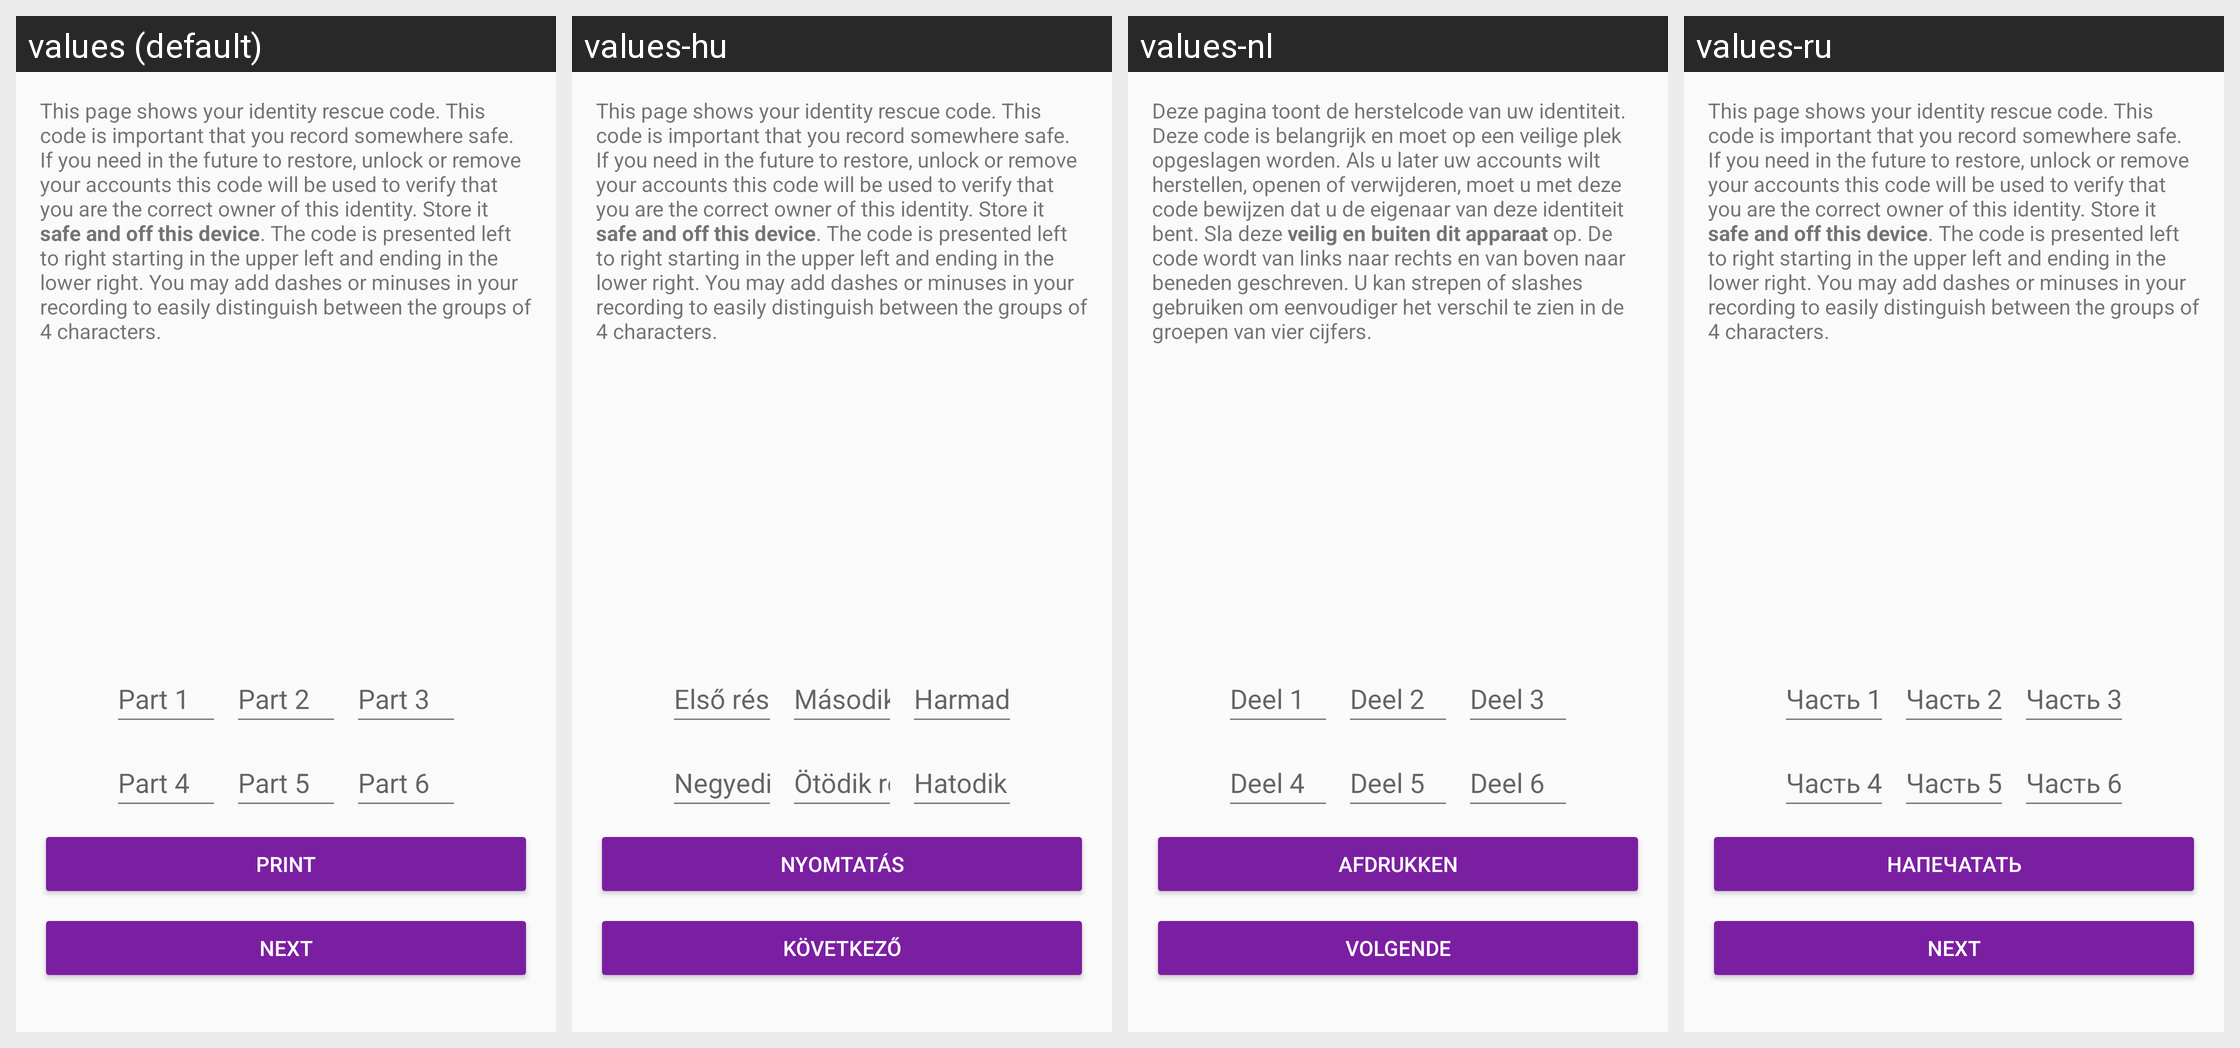

Here is an Android app screen in its default locale and in the app's own translations. Write out the translated-string differences for the strings that appear on this screen.
Android screen res/layout/activity_rescuecode_show.xml rendered under 4 locales, left to right: values (default), values-hu, values-nl, values-ru. Device: Nexus 5 (rendered at 1080×1920; each locale shown at half size, 540×960, under a caption strip naming it); theme AppTheme.
Other locales in the repository, not shown: values-ar, values-ca, values-cs, values-de, values-es, values-fi, values-fr, values-he, values-hi, values-id, values-it, values-ja, values-ko, values-no, values-pl, values-pt, values-sl, values-sv, values-zh.
Strings drawn on this screen, with the default value and each locale's value (text and hints the layout hard-codes, and strings that could not be matched under every locale, appear in the picture but are not listed):

rescuecode_show_desc
  values: This page shows your identity rescue code. This code is important that you record somewhere safe. If you need in the future to restore, unlock or remove your accounts this code will be used to verify that you are the correct owner of this identity. Store it safe and off this device. The code is presented left to right starting in the upper left and ending in the lower right. You may add dashes or …[clipped]
  values-hu: This page shows your identity rescue code. This code is important that you record somewhere safe. If you need in the future to restore, unlock or remove your accounts this code will be used to verify that you are the correct owner of this identity. Store it safe and off this device. The code is presented left to right starting in the upper left and ending in the lower right. You may add dashes or …[clipped]
  values-nl: Deze pagina toont de herstelcode van uw identiteit. Deze code is belangrijk en moet op een veilige plek opgeslagen worden. Als u later uw accounts wilt herstellen, openen of verwijderen, moet u met deze code bewijzen dat u de eigenaar van deze identiteit bent. Sla deze veilig en buiten dit apparaat op. De code wordt van links naar rechts en van boven naar beneden geschreven. U kan strepen of …[clipped]
  values-ru: This page shows your identity rescue code. This code is important that you record somewhere safe. If you need in the future to restore, unlock or remove your accounts this code will be used to verify that you are the correct owner of this identity. Store it safe and off this device. The code is presented left to right starting in the upper left and ending in the lower right. You may add dashes or …[clipped]

button_print_rescue_code
  values: Print
  values-hu: Nyomtatás
  values-nl: Afdrukken
  values-ru: Напечатать

button_entropy_gather_next
  values: Next
  values-hu: Következő
  values-nl: Volgende
  values-ru: Next

reset_password_rescuecode_1
  values: Part 1
  values-hu: Első rész
  values-nl: Deel 1
  values-ru: Часть 1

reset_password_rescuecode_2
  values: Part 2
  values-hu: Második rész
  values-nl: Deel 2
  values-ru: Часть 2

reset_password_rescuecode_3
  values: Part 3
  values-hu: Harmadik rész
  values-nl: Deel 3
  values-ru: Часть 3

reset_password_rescuecode_4
  values: Part 4
  values-hu: Negyedik rész
  values-nl: Deel 4
  values-ru: Часть 4

reset_password_rescuecode_5
  values: Part 5
  values-hu: Ötödik rész
  values-nl: Deel 5
  values-ru: Часть 5

reset_password_rescuecode_6
  values: Part 6
  values-hu: Hatodik rész
  values-nl: Deel 6
  values-ru: Часть 6
